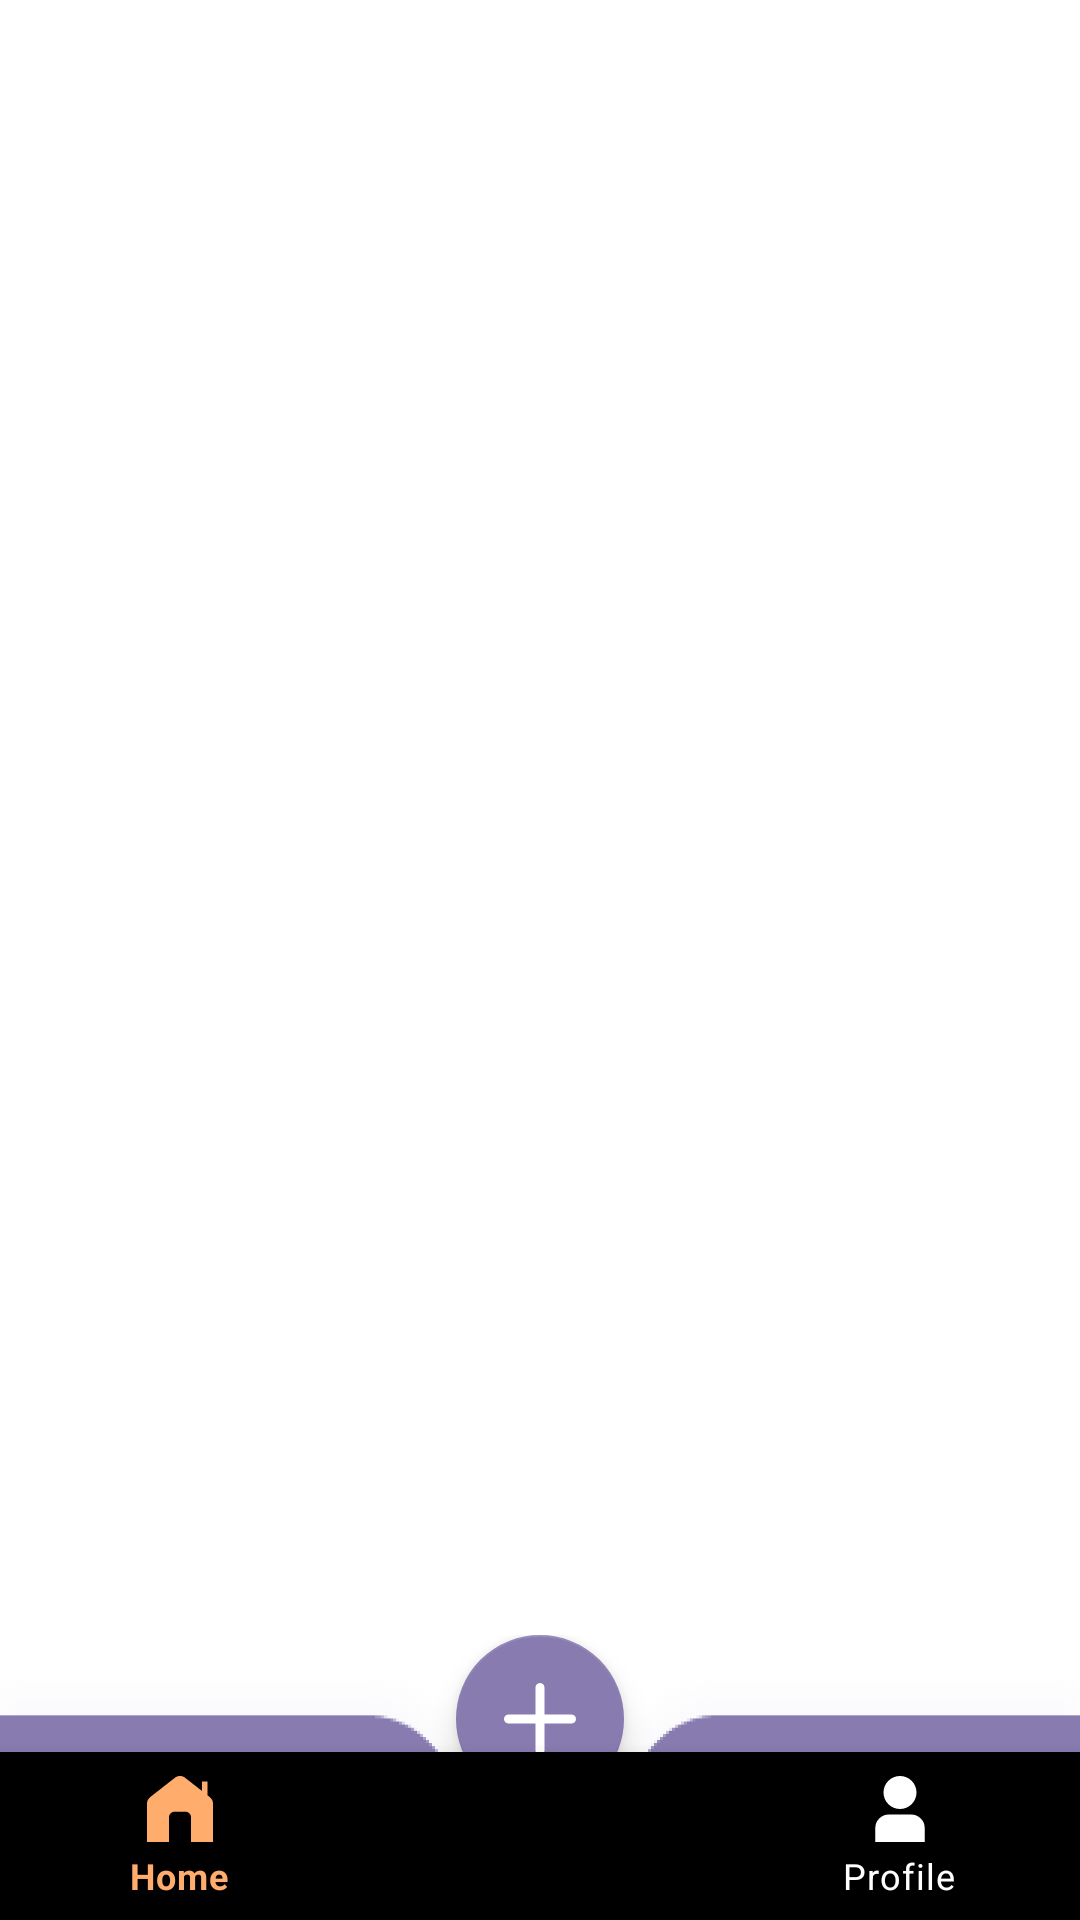

Here is an Android app screen rendered from its layout file. Give the layout XML and the strings, colors and styles it references.
<!-- AndroidManifest.xml: application theme Theme.RandomStory -->
<!-- res/layout/activity_main.xml -->
<?xml version="1.0" encoding="utf-8"?>
<RelativeLayout xmlns:android="http://schemas.android.com/apk/res/android"
    xmlns:app="http://schemas.android.com/apk/res-auto"
    xmlns:tools="http://schemas.android.com/tools"
    android:layout_width="match_parent"
    android:layout_height="match_parent"
    android:background="@color/white"
    tools:context=".Activities.MainActivity">


    <LinearLayout
        android:id="@+id/main_layout"
        android:layout_width="match_parent"
        android:layout_height="match_parent"
        android:layout_above="@id/pattren"
        android:layout_below="@id/toolbar"
        android:layout_marginBottom="20dp"
        android:orientation="vertical">

    </LinearLayout>


    <LinearLayout
        android:id="@+id/pattren"
        android:layout_width="match_parent"
        android:layout_height="80dp"
        android:layout_alignParentBottom="true"
        android:background="@drawable/bottom_nav_path"
        android:backgroundTint="@color/blue"
        android:elevation="30dp"
        android:gravity="bottom">

        <com.google.android.material.bottomnavigation.BottomNavigationView
            android:id="@+id/bottomNavigationView"
            android:layout_width="match_parent"
            android:layout_height="wrap_content"
            android:background="@drawable/transparent_back"
            app:itemIconSize="22dp"
            app:itemIconTint="@color/bottom_nav_colors"
            app:itemTextColor="@color/bottom_nav_colors"
            app:labelVisibilityMode="labeled"
            app:menu="@menu/bottom_nav_menu" />


    </LinearLayout>

    <RelativeLayout
        android:layout_width="match_parent"
        android:layout_height="wrap_content"
        android:layout_alignParentBottom="true">

        <com.google.android.material.floatingactionbutton.FloatingActionButton
            android:id="@+id/fab"
            android:layout_width="wrap_content"
            android:layout_height="wrap_content"
            android:layout_centerHorizontal="true"
            android:layout_marginBottom="39dp"
            android:clickable="true"
            android:contentDescription="@string/todo"
            android:focusable="true"
            android:foreground="@drawable/ripple_effect"
            android:src="@drawable/ic_add"
            app:backgroundTint="@color/blue"
            app:tint="@color/white" />

    </RelativeLayout>

</RelativeLayout>
<!-- resources referenced by this layout -->
<resources>
  <color name="blue">#887BB0</color>
  <color name="white">#FFFFFFFF</color>
  <!-- drawable bottom_nav_path: png bitmap (drawable, 5042 bytes) -->
  <!-- drawable ic_add (drawable) -->
  <vector xmlns:android="http://schemas.android.com/apk/res/android"
      xmlns:tools="http://schemas.android.com/tools"
      android:width="512dp"
      android:height="512dp"
      android:viewportWidth="512"
      android:viewportHeight="512"
      tools:ignore="VectorRaster">
    <path
        android:fillColor="#FFFFFFFF"
        android:pathData="M480,224H288V32c0,-17.67 -14.33,-32 -32,-32s-32,14.33 -32,32v192H32c-17.67,0 -32,14.33 -32,32s14.33,32 32,32h192v192c0,17.67 14.33,32 32,32s32,-14.33 32,-32V288h192c17.67,0 32,-14.33 32,-32S497.67,224 480,224z"/>
  </vector>
  <!-- drawable ripple_effect (drawable) -->
  <?xml version="1.0" encoding="utf-8"?>
  <ripple xmlns:android="http://schemas.android.com/apk/res/android"
      android:color="@color/skin">
      <item android:id="@android:id/mask">
          <shape android:shape="rectangle">
              <solid android:color="@color/skin" />
              <corners android:radius="20dp" />
          </shape>
      </item>
  
  </ripple>
  <string name="todo">TODO</string>
  <style name="Theme.RandomStory" parent="Theme.MaterialComponents.DayNight.NoActionBar">
          
  
          <item name="colorPrimary">@color/blue</item>
          <item name="colorPrimaryVariant">@color/blue</item>
          <item name="colorOnPrimary">@color/white</item>
          
          <item name="colorSecondary">@color/teal_200</item>
          <item name="colorSecondaryVariant">@color/teal_200</item>
          <item name="colorOnSecondary">@color/black</item>
          
  
          
          <item name="android:statusBarColor" tools:targetApi="l">?attr/colorPrimaryVariant</item>
          
      </style>
  <color name="skin">#f9dac2</color>
  <color name="teal_200">#808080</color>
  <color name="black">#FF000000</color>
</resources>
